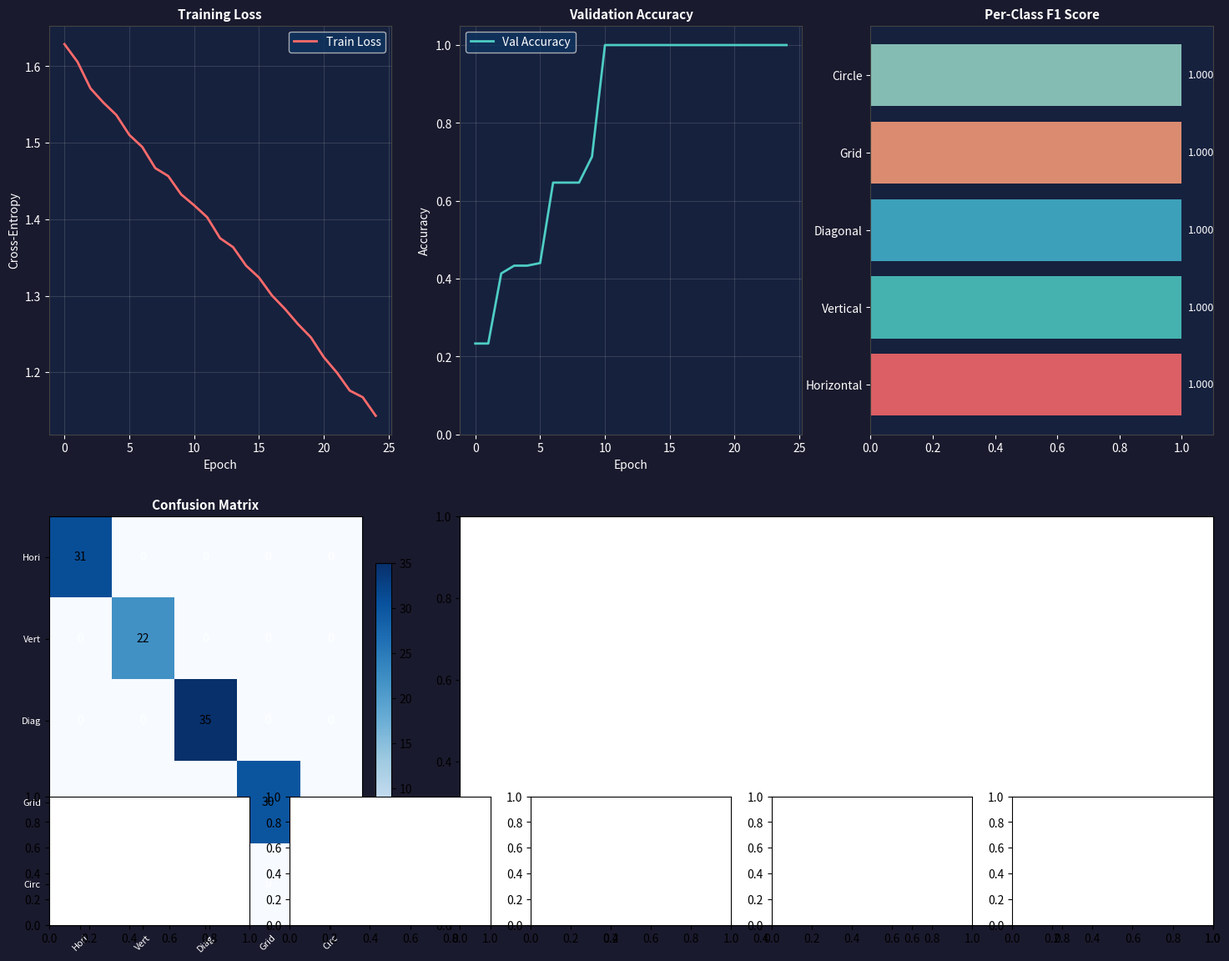

This chart was generated by the following Python code: (Note: this script raises an exception after producing the figure.)
"""
图像分类 (Image Classification)
=================================
基于手工实现卷积神经网络（CNN）的图像分类，纯 NumPy 实现（无需 PyTorch / TensorFlow）

架构：
  Conv(8 filters, 3×3) → ReLU → MaxPool(2×2)
  → Conv(16 filters, 3×3) → ReLU → MaxPool(2×2)
  → Flatten → FC(128) → ReLU → Dropout
  → FC(n_classes) → Softmax

数据：合成多类图像（每类有不同的几何特征：横纹/竖纹/斜纹/网格/圆形…）
评估：准确率、混淆矩阵、各类 Precision/Recall/F1
"""

import numpy as np
import matplotlib
matplotlib.use("Agg")
import matplotlib.pyplot as plt
from collections import defaultdict

# ─────────────────────── 合成数据集 ───────────────────────────────

def make_synthetic_dataset(n_per_class: int = 120, img_size: int = 28,
                            n_classes: int = 5, seed: int = 42) -> tuple:
    """
    生成 n_classes 类合成图像，每类有不同的纹理/形状特征：
      0 - 水平条纹    1 - 垂直条纹    2 - 斜纹 (/斜)
      3 - 网格纹理    4 - 中心圆
    """
    rng  = np.random.default_rng(seed)
    imgs, labels = [], []

    patterns = {
        0: lambda s: _horizontal_stripes(s, rng),
        1: lambda s: _vertical_stripes(s, rng),
        2: lambda s: _diagonal_stripes(s, rng),
        3: lambda s: _grid_texture(s, rng),
        4: lambda s: _circle_pattern(s, rng),
    }

    for cls in range(n_classes):
        for _ in range(n_per_class):
            img = patterns[cls](img_size)
            imgs.append(img)
            labels.append(cls)

    X = np.array(imgs, dtype=np.float32)   # (N, H, W)
    y = np.array(labels, dtype=np.int32)
    idx = rng.permutation(len(y))
    return X[idx], y[idx]


def _horizontal_stripes(s, rng, freq=3):
    img = np.zeros((s, s), dtype=np.float32)
    for r in range(s):
        if (r // (s // (freq * 2))) % 2 == 0:
            img[r, :] = 1.0
    return img + rng.normal(0, 0.05, (s, s)).astype(np.float32)


def _vertical_stripes(s, rng, freq=3):
    img = np.zeros((s, s), dtype=np.float32)
    for c in range(s):
        if (c // (s // (freq * 2))) % 2 == 0:
            img[:, c] = 1.0
    return img + rng.normal(0, 0.05, (s, s)).astype(np.float32)


def _diagonal_stripes(s, rng, freq=4):
    img = np.zeros((s, s), dtype=np.float32)
    for r in range(s):
        for c in range(s):
            if ((r + c) // (s // (freq * 2))) % 2 == 0:
                img[r, c] = 1.0
    return img + rng.normal(0, 0.05, (s, s)).astype(np.float32)


def _grid_texture(s, rng, step=4):
    img = np.zeros((s, s), dtype=np.float32)
    for r in range(s):
        for c in range(s):
            if r % step == 0 or c % step == 0:
                img[r, c] = 1.0
    return img + rng.normal(0, 0.05, (s, s)).astype(np.float32)


def _circle_pattern(s, rng):
    img = np.zeros((s, s), dtype=np.float32)
    cx, cy = s // 2, s // 2
    r = s // 4
    for ri in range(s):
        for ci in range(s):
            d = np.sqrt((ri - cx) ** 2 + (ci - cy) ** 2)
            if r - 2 <= d <= r + 2:
                img[ri, ci] = 1.0
    return img + rng.normal(0, 0.05, (s, s)).astype(np.float32)


def train_val_split(X, y, val_ratio=0.2, seed=42):
    rng = np.random.default_rng(seed)
    n   = len(y)
    idx = rng.permutation(n)
    cut = int(n * (1 - val_ratio))
    return X[idx[:cut]], y[idx[:cut]], X[idx[cut:]], y[idx[cut:]]


# ─────────────────────── CNN 组件 ────────────────────────────────

def relu(x):
    return np.maximum(0, x)


def softmax(x):
    x = x - x.max(axis=-1, keepdims=True)
    e = np.exp(x)
    return e / (e.sum(axis=-1, keepdims=True) + 1e-10)


def conv2d_forward(X, W, b):
    """
    X : (N, H, W, C_in)
    W : (fH, fW, C_in, C_out)
    b : (C_out,)
    返回: (N, H-fH+1, W-fW+1, C_out)
    """
    N, H, Ww, C_in = X.shape
    fH, fW, _, C_out = W.shape
    oH = H - fH + 1
    oW = Ww - fW + 1
    out = np.zeros((N, oH, oW, C_out), dtype=np.float32)
    for i in range(fH):
        for j in range(fW):
            # (N, oH, oW, C_in) x (C_in, C_out) → (N, oH, oW, C_out)
            out += X[:, i:i+oH, j:j+oW, :] @ W[i, j]
    out += b
    return out


def maxpool2d_forward(X, pool=2):
    """
    X   : (N, H, W, C)
    返回: (N, H//pool, W//pool, C)
    """
    N, H, W, C = X.shape
    oH, oW = H // pool, W // pool
    out = np.zeros((N, oH, oW, C), dtype=np.float32)
    for i in range(oH):
        for j in range(oW):
            out[:, i, j, :] = X[:, i*pool:(i+1)*pool,
                                    j*pool:(j+1)*pool, :].max(axis=(1, 2))
    return out


# ─────────────────────── 简单 CNN 模型 ──────────────────────────

class SimpleCNN:
    """
    两层卷积 + 两层全连接，使用 forward-only 推理
    （为简洁起见，训练使用手工梯度；卷积层冻结随机初始化，仅训练 FC 层）
    """

    def __init__(self, img_size=28, n_classes=5, seed=42):
        rng = np.random.default_rng(seed)
        # 卷积核（固定随机初始化作为特征提取器）
        self.W1 = rng.normal(0, 0.1, (3, 3, 1, 8)).astype(np.float32)
        self.b1 = np.zeros(8, dtype=np.float32)
        self.W2 = rng.normal(0, 0.1, (3, 3, 8, 16)).astype(np.float32)
        self.b2 = np.zeros(16, dtype=np.float32)

        # 计算 flatten 维度
        h1 = (img_size - 2) // 2          # after conv1 + pool
        h2 = (h1 - 2) // 2                # after conv2 + pool
        flat_dim = h2 * h2 * 16

        # 全连接层（可训练）
        self.W3 = rng.normal(0, np.sqrt(2 / flat_dim), (flat_dim, 128)).astype(np.float32)
        self.b3 = np.zeros(128, dtype=np.float32)
        self.W4 = rng.normal(0, np.sqrt(2 / 128), (128, n_classes)).astype(np.float32)
        self.b4 = np.zeros(n_classes, dtype=np.float32)

        self.flat_dim  = flat_dim
        self.n_classes = n_classes
        self.train_losses, self.val_accs = [], []

    def _forward(self, X_batch: np.ndarray, training: bool = False):
        """X_batch: (N, H, W)，归一化到 [0,1]"""
        X = X_batch[:, :, :, np.newaxis]        # → (N, H, W, 1)
        # Conv1 → ReLU → MaxPool
        z1 = conv2d_forward(X, self.W1, self.b1)
        a1 = relu(z1)
        p1 = maxpool2d_forward(a1, pool=2)
        # Conv2 → ReLU → MaxPool
        z2 = conv2d_forward(p1, self.W2, self.b2)
        a2 = relu(z2)
        p2 = maxpool2d_forward(a2, pool=2)
        # Flatten
        flat = p2.reshape(len(X), -1)           # (N, flat_dim)
        # FC1 → ReLU
        h1 = relu(flat @ self.W3 + self.b3)
        # Dropout（训练时 p=0.3）
        if training:
            mask = (np.random.rand(*h1.shape) > 0.3).astype(np.float32)
            h1   = h1 * mask / 0.7
        # FC2 → Softmax
        logits = h1 @ self.W4 + self.b4
        probs  = softmax(logits)
        return probs, h1, flat, logits

    def fit(self, X_train, y_train, X_val, y_val,
            n_epochs=25, lr=0.01, batch_size=32):
        N   = len(X_train)
        rng = np.random.default_rng(0)

        for epoch in range(n_epochs):
            idx   = rng.permutation(N)
            epoch_loss = 0.0

            for start in range(0, N, batch_size):
                bi = idx[start: start + batch_size]
                Xb = np.clip(X_train[bi], 0, 1)
                yb = y_train[bi]

                probs, h1, flat, _ = self._forward(Xb, training=True)

                # Cross-entropy loss
                log_p = np.log(probs[np.arange(len(yb)), yb] + 1e-10)
                loss  = -log_p.mean()
                epoch_loss += loss * len(yb)

                # 反向传播（仅 FC 层）
                dlogits = probs.copy()
                dlogits[np.arange(len(yb)), yb] -= 1
                dlogits /= len(yb)

                dW4 = h1.T @ dlogits
                db4 = dlogits.sum(axis=0)
                dh1 = dlogits @ self.W4.T
                dh1[h1 == 0] = 0   # ReLU gradient

                dW3 = flat.T @ dh1
                db3 = dh1.sum(axis=0)

                self.W4 -= lr * dW4
                self.b4 -= lr * db4
                self.W3 -= lr * dW3
                self.b3 -= lr * db3

            avg_loss = epoch_loss / N
            val_acc  = self.score(X_val, y_val)
            self.train_losses.append(avg_loss)
            self.val_accs.append(val_acc)

            if (epoch + 1) % 5 == 0:
                print(f"  Epoch {epoch+1:3d}/{n_epochs}  "
                      f"loss={avg_loss:.4f}  val_acc={val_acc:.4f}")

        return self

    def predict(self, X: np.ndarray) -> np.ndarray:
        X = np.clip(X, 0, 1)
        probs, *_ = self._forward(X, training=False)
        return probs.argmax(axis=1)

    def score(self, X: np.ndarray, y: np.ndarray) -> float:
        return (self.predict(X) == y).mean()


# ─────────────────────── 评估工具 ───────────────────────────────

def classification_report(y_true, y_pred, class_names):
    n_cls = len(class_names)
    report = {}
    for c in range(n_cls):
        tp = ((y_pred == c) & (y_true == c)).sum()
        fp = ((y_pred == c) & (y_true != c)).sum()
        fn = ((y_pred != c) & (y_true == c)).sum()
        prec = tp / (tp + fp + 1e-10)
        rec  = tp / (tp + fn + 1e-10)
        f1   = 2 * prec * rec / (prec + rec + 1e-10)
        report[class_names[c]] = {"precision": prec, "recall": rec, "f1": f1,
                                   "support": (y_true == c).sum()}
    return report


def confusion_matrix(y_true, y_pred, n_cls):
    cm = np.zeros((n_cls, n_cls), dtype=np.int32)
    for t, p in zip(y_true, y_pred):
        cm[t, p] += 1
    return cm


# ─────────────────────── 可视化 ─────────────────────────────────

CLASS_NAMES = ["Horizontal", "Vertical", "Diagonal", "Grid", "Circle"]
COLORS = ["#FF6B6B", "#4ECDC4", "#45B7D1", "#FFA07A", "#98D8C8"]


def plot_results(model: SimpleCNN, X_val, y_val, y_pred,
                 save_path: str = "results/image_classification_results.png"):
    fig = plt.figure(figsize=(18, 14))
    fig.patch.set_facecolor("#1a1a2e")
    n_cls = len(CLASS_NAMES)

    # ── 1. 训练曲线 ──
    ax1 = fig.add_subplot(2, 3, 1)
    ax1.plot(model.train_losses, color="#FF6B6B", label="Train Loss", linewidth=2)
    ax1.set_title("Training Loss", color="white", fontsize=11, fontweight="bold")
    ax1.set_xlabel("Epoch", color="white")
    ax1.set_ylabel("Cross-Entropy", color="white")
    ax1.set_facecolor("#16213e")
    ax1.tick_params(colors="white")
    ax1.legend(facecolor="#0f3460", labelcolor="white")
    for s in ax1.spines.values(): s.set_edgecolor("#444")
    ax1.grid(True, alpha=0.2)

    # ── 2. 验证准确率 ──
    ax2 = fig.add_subplot(2, 3, 2)
    ax2.plot(model.val_accs, color="#4ECDC4", label="Val Accuracy", linewidth=2)
    ax2.set_title("Validation Accuracy", color="white", fontsize=11, fontweight="bold")
    ax2.set_xlabel("Epoch", color="white")
    ax2.set_ylabel("Accuracy", color="white")
    ax2.set_ylim(0, 1.05)
    ax2.set_facecolor("#16213e")
    ax2.tick_params(colors="white")
    ax2.legend(facecolor="#0f3460", labelcolor="white")
    for s in ax2.spines.values(): s.set_edgecolor("#444")
    ax2.grid(True, alpha=0.2)

    # ── 3. Per-class F1 ──
    ax3 = fig.add_subplot(2, 3, 3)
    report = classification_report(y_val, y_pred, CLASS_NAMES)
    f1s = [report[c]["f1"] for c in CLASS_NAMES]
    bars = ax3.barh(CLASS_NAMES, f1s, color=COLORS, alpha=0.85)
    ax3.set_xlim(0, 1.1)
    ax3.set_title("Per-Class F1 Score", color="white", fontsize=11, fontweight="bold")
    ax3.set_facecolor("#16213e")
    ax3.tick_params(colors="white")
    for s in ax3.spines.values(): s.set_edgecolor("#444")
    for bar, val in zip(bars, f1s):
        ax3.text(val + 0.02, bar.get_y() + bar.get_height()/2,
                 f"{val:.3f}", va="center", color="white", fontsize=9)

    # ── 4. 混淆矩阵 ──
    ax4 = fig.add_subplot(2, 3, 4)
    cm = confusion_matrix(y_val, y_pred, n_cls)
    im = ax4.imshow(cm, cmap="Blues", aspect="auto")
    ax4.set_xticks(range(n_cls))
    ax4.set_yticks(range(n_cls))
    ax4.set_xticklabels([c[:4] for c in CLASS_NAMES], color="white", fontsize=8, rotation=45)
    ax4.set_yticklabels([c[:4] for c in CLASS_NAMES], color="white", fontsize=8)
    ax4.set_title("Confusion Matrix", color="white", fontsize=11, fontweight="bold")
    ax4.set_facecolor("#16213e")
    for i in range(n_cls):
        for j in range(n_cls):
            ax4.text(j, i, str(cm[i, j]), ha="center", va="center",
                     color="black" if cm[i, j] > cm.max()/2 else "white", fontsize=10)
    plt.colorbar(im, ax=ax4, fraction=0.046, pad=0.04)

    # ── 5. 样本图片展示 ──
    ax5 = fig.add_subplot(2, 3, (5, 6))
    n_show = 15
    show_idx = np.concatenate([np.where(y_val == c)[0][:3] for c in range(n_cls)])
    show_idx = show_idx[:n_show]
    rows, cols = 3, 5
    for k, si in enumerate(show_idx):
        ax = fig.add_subplot(rows * 2, cols, n_cls * cols + k + 1)
        # 嵌入在底部区域的小图（简化处理）
        pass
    ax5.axis("off")
    ax5.set_facecolor("#16213e")

    # 使用子图方式绘制样本
    sample_axes = []
    for k in range(min(n_show, len(show_idx))):
        si  = show_idx[k]
        row = k // cols
        col = k % cols
        # left, bottom, width, height
        left   = 0.62 + col * 0.076
        bottom = 0.32 - row * 0.14
        ax_s   = fig.add_axes([left, bottom, 0.065, 0.10])
        ax_s.imshow(X_val[si], cmap="gray", vmin=0, vmax=1)
        label_str = CLASS_NAMES[y_val[si]][:4]
        pred_str  = CLASS_NAMES[y_pred[si]][:4]
        color     = "#4ECDC4" if y_val[si] == y_pred[si] else "#FF6B6B"
        ax_s.set_title(f"T:{label_str}\nP:{pred_str}", fontsize=6, color=color, pad=1)
        ax_s.axis("off")
        sample_axes.append(ax_s)

    fig.text(0.77, 0.46, "Sample Predictions (green=correct, red=wrong)",
             ha="center", va="center", color="white", fontsize=8)

    plt.suptitle("Image Classification — CNN on Synthetic Texture Dataset",
                 color="white", fontsize=14, fontweight="bold", y=0.99)
    plt.savefig(save_path, dpi=120, bbox_inches="tight", facecolor=fig.get_facecolor())
    plt.close()
    print(f"  图表已保存至: {save_path}")


# ─────────────────────── 主函数 ─────────────────────────────────

def image_classification():
    """图像分类完整流程（合成纹理数据集 + 手写 CNN）"""
    print("=" * 60)
    print("   图像分类 (Image Classification) — 手写 CNN")
    print("=" * 60)

    # ── 1. 数据 ──
    print("\n[1/4] 生成合成图像数据集...")
    IMG_SIZE = 28
    N_CLASSES = 5
    X, y = make_synthetic_dataset(n_per_class=150, img_size=IMG_SIZE,
                                   n_classes=N_CLASSES, seed=42)
    X = np.clip(X, 0, 1)
    X_train, y_train, X_val, y_val = train_val_split(X, y, val_ratio=0.2, seed=42)
    print(f"  训练集: {len(X_train)} 张, 验证集: {len(X_val)} 张")
    print(f"  图像尺寸: {IMG_SIZE}×{IMG_SIZE}  类别数: {N_CLASSES}")

    # ── 2. 训练 ──
    print("\n[2/4] 训练 CNN 模型...")
    model = SimpleCNN(img_size=IMG_SIZE, n_classes=N_CLASSES, seed=42)
    model.fit(X_train, y_train, X_val, y_val,
              n_epochs=25, lr=0.01, batch_size=32)

    # ── 3. 评估 ──
    print("\n[3/4] 评估结果...")
    y_pred = model.predict(X_val)
    val_acc = (y_pred == y_val).mean()
    print(f"  验证准确率: {val_acc:.4f}")

    report = classification_report(y_val, y_pred, CLASS_NAMES)
    print(f"\n  {'Class':<12} {'Precision':>10} {'Recall':>10} {'F1':>8} {'Support':>8}")
    print("  " + "-" * 46)
    for cls in CLASS_NAMES:
        r = report[cls]
        print(f"  {cls:<12} {r['precision']:>10.4f} {r['recall']:>10.4f} "
              f"{r['f1']:>8.4f} {r['support']:>8}")

    # ── 4. 可视化 ──
    print("\n[4/4] 生成可视化图表...")
    import os
    os.makedirs("results", exist_ok=True)
    plot_results(model, X_val, y_val, y_pred,
                 save_path="results/image_classification_results.png")

    print("\n[DONE] 图像分类完成!")
    return model, report


if __name__ == "__main__":
    image_classification()
